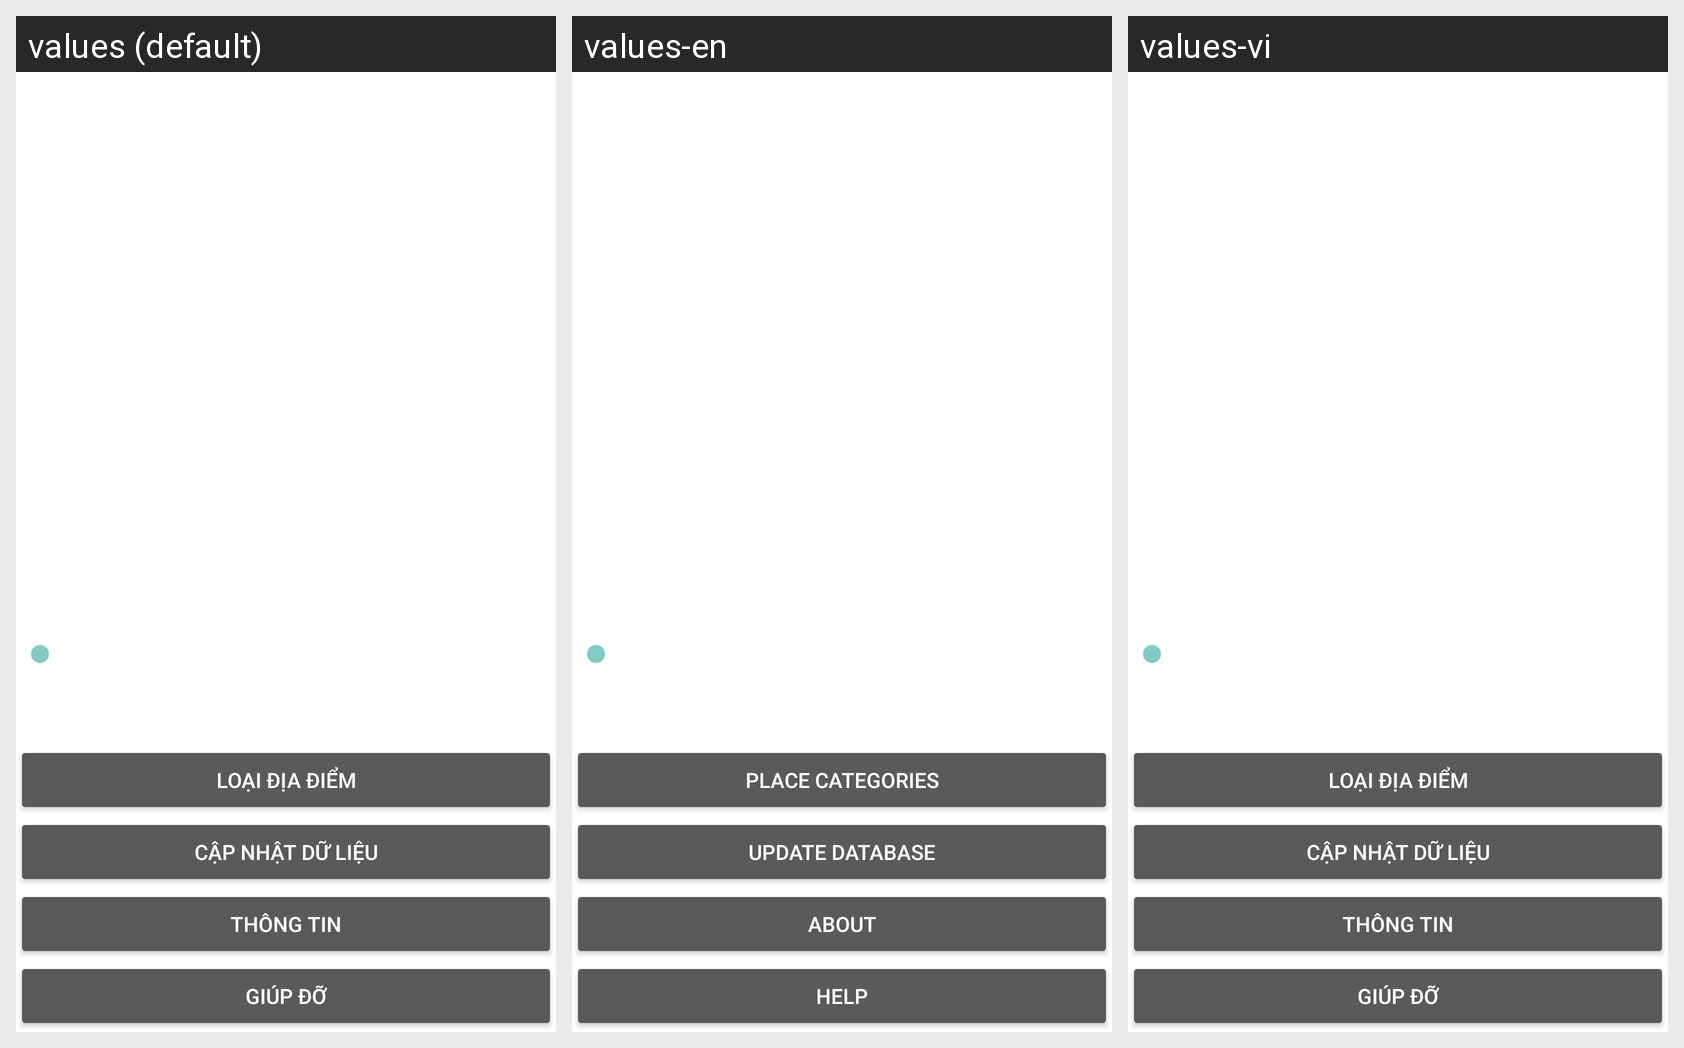

Strings drawn on this Android screen and how each of the app's shown locales translates them:
Android screen res/layout/activity_info_setting.xml rendered under 3 locales, left to right: values (default), values-en, values-vi. Device: Nexus 5 (rendered at 1080×1920; each locale shown at half size, 540×960, under a caption strip naming it); theme Theme.AppCompat.Translucent.
Strings drawn on this screen, with the default value and each locale's value (text and hints the layout hard-codes, and strings that could not be matched under every locale, appear in the picture but are not listed):

label_location_category
  values: Loại địa điểm
  values-en: Place categories
  values-vi: Loại địa điểm

label_update_button
  values: Cập nhật dữ liệu
  values-en: Update Database
  values-vi: Cập nhật dữ liệu

button_setting_info_title
  values: Thông tin
  values-en: About
  values-vi: Thông tin

button_setting_help_title
  values: Giúp đỡ
  values-en: Help
  values-vi: Giúp đỡ
